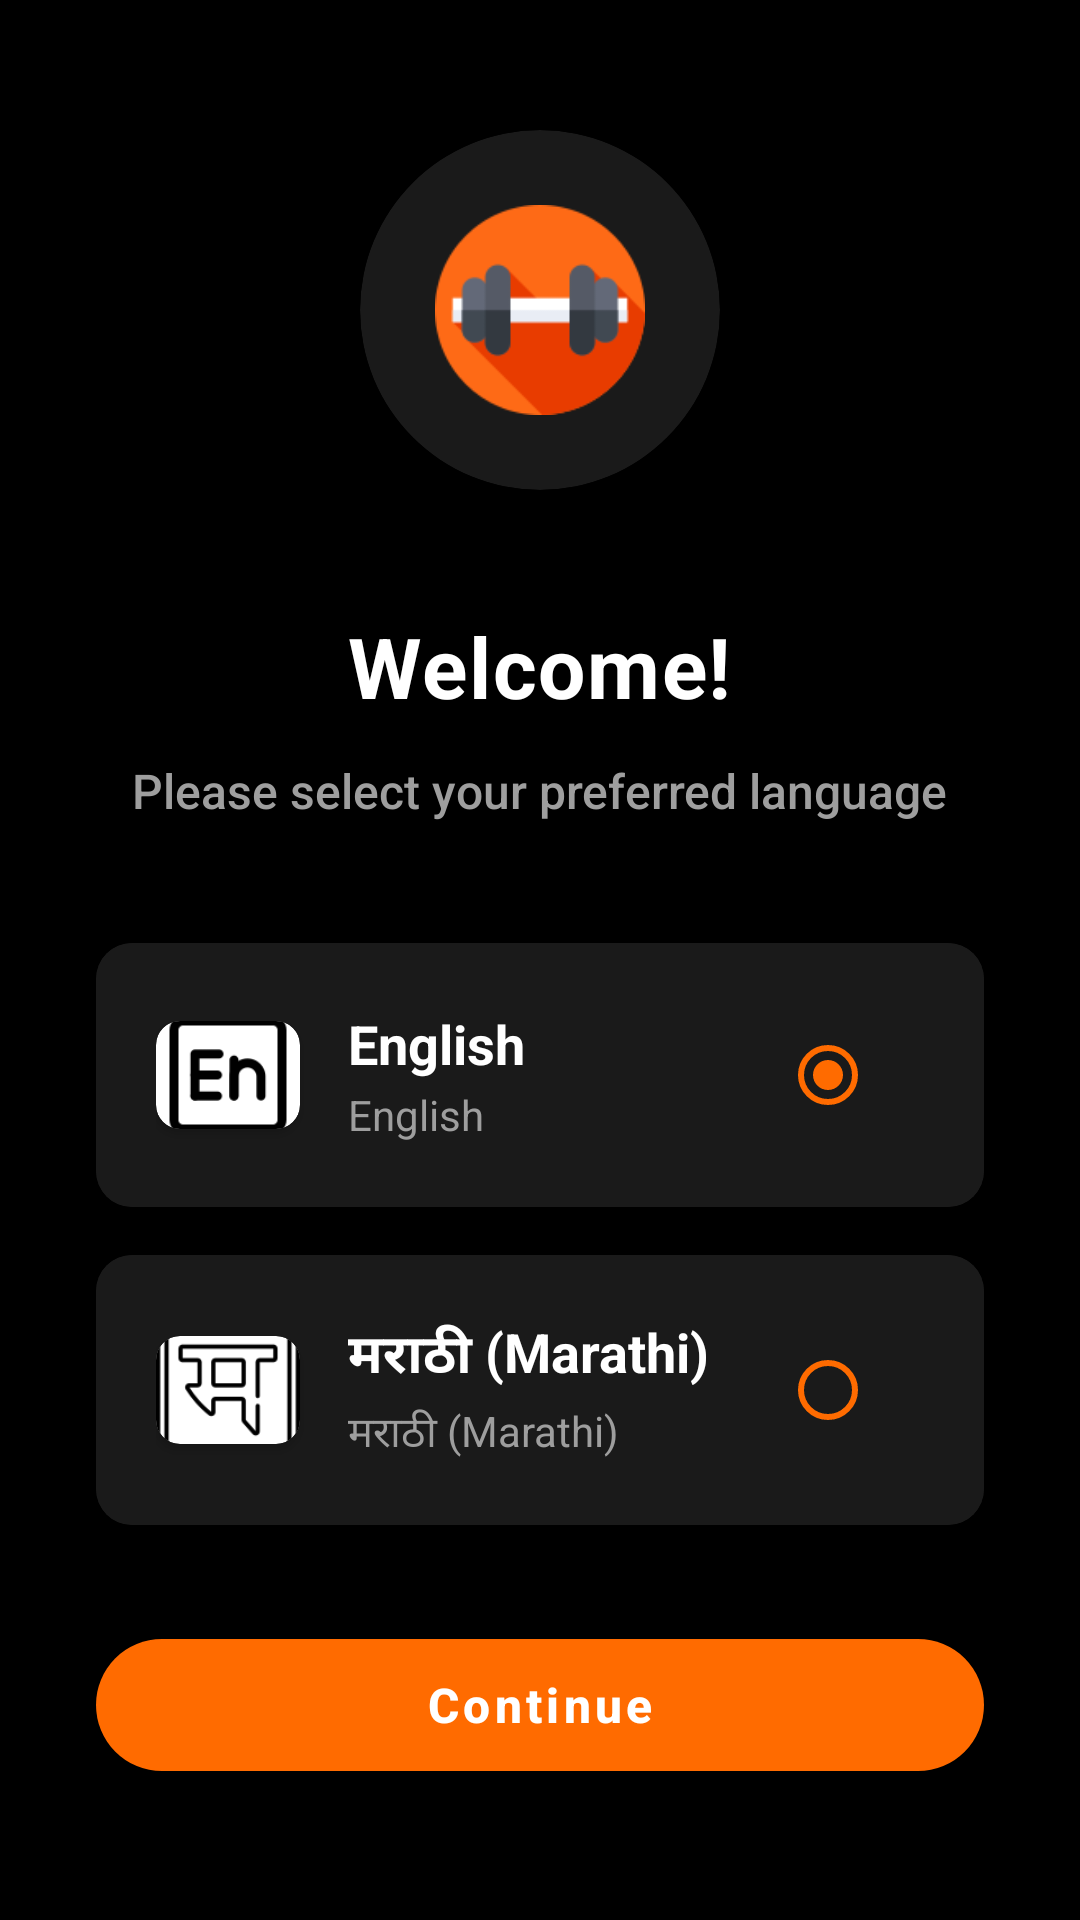

Reconstruct the res/layout file that produces this screen, plus the resources it refers to.
<!-- AndroidManifest.xml: application theme Theme.GymManagementSystem -->
<!-- res/layout/activity_language_selection.xml -->
<?xml version="1.0" encoding="utf-8"?>
<LinearLayout xmlns:android="http://schemas.android.com/apk/res/android"
    xmlns:app="http://schemas.android.com/apk/res-auto"
    android:layout_width="match_parent"
    android:layout_height="match_parent"
    android:orientation="vertical"
    android:gravity="center"
    android:padding="32dp"
    android:background="#000000">

    
    <androidx.cardview.widget.CardView
        android:layout_width="120dp"
        android:layout_height="120dp"
        app:cardCornerRadius="60dp"
        app:cardElevation="8dp"
        app:strokeColor="#FF6B00"
        app:strokeWidth="1dp"
        app:cardBackgroundColor="#1A1A1A"
        android:layout_marginBottom="40dp">

        <ImageView
            android:layout_width="70dp"
            android:layout_height="70dp"
            android:layout_gravity="center"
            android:src="@drawable/logogym"
            android:scaleType="centerInside"
            android:contentDescription="@string/gym_logo_desc" />

    </androidx.cardview.widget.CardView>

    
    <TextView
        android:layout_width="wrap_content"
        android:layout_height="wrap_content"
        android:text="@string/welcome_app"
        android:textSize="28sp"
        android:textStyle="bold"
        android:textColor="#FFFFFF"
        android:layout_gravity="center_horizontal"
        android:layout_marginBottom="12dp"
        android:letterSpacing="0.02"
        android:elevation="2dp" />

    <TextView
        android:layout_width="wrap_content"
        android:layout_height="wrap_content"
        android:text="@string/select_language"
        android:textSize="16sp"
        android:textColor="#9E9E9E"
        android:layout_gravity="center_horizontal"
        android:layout_marginBottom="40dp"
        android:fontFamily="sans-serif-medium" />

    
    <LinearLayout
        android:layout_width="match_parent"
        android:layout_height="wrap_content"
        android:orientation="vertical"
        android:layout_marginBottom="32dp">

        
        <androidx.cardview.widget.CardView
            android:layout_width="match_parent"
            android:layout_height="wrap_content"
            android:layout_marginBottom="16dp"
            app:cardBackgroundColor="#1A1A1A"
            app:cardCornerRadius="12dp"
            app:cardElevation="6dp"
            app:strokeColor="#FF6B00"
            app:strokeWidth="1dp">

            <LinearLayout
                android:layout_width="match_parent"
                android:layout_height="wrap_content"
                android:orientation="horizontal"
                android:background="#1A1A1A"
                android:padding="20dp"
                android:gravity="center_vertical">

                
                <androidx.cardview.widget.CardView
                    android:layout_width="48dp"
                    android:layout_height="36dp"
                    app:cardCornerRadius="8dp"
                    app:cardElevation="2dp"
                    android:layout_marginEnd="16dp">

                    <ImageView
                        android:layout_width="match_parent"
                        android:layout_height="match_parent"
                        android:src="@drawable/english"
                        android:scaleType="centerCrop"
                        android:contentDescription="@string/english" />
                </androidx.cardview.widget.CardView>

                <LinearLayout
                    android:layout_width="0dp"
                    android:layout_height="wrap_content"
                    android:layout_weight="1"
                    android:orientation="vertical">

                    <TextView
                        android:layout_width="wrap_content"
                        android:layout_height="wrap_content"
                        android:text="@string/english"
                        android:textSize="18sp"
                        android:textStyle="bold"
                        android:textColor="#FFFFFF" />

                    <TextView
                        android:layout_width="wrap_content"
                        android:layout_height="wrap_content"
                        android:text="@string/english"
                        android:textSize="14sp"
                        android:textColor="#9E9E9E"
                        android:layout_marginTop="2dp" />

                </LinearLayout>

                <RadioButton
                    android:id="@+id/rbEnglish"
                    android:layout_width="wrap_content"
                    android:layout_height="wrap_content"
                    app:buttonTint="#FF6B00"
                    android:checked="true" />

            </LinearLayout>
        </androidx.cardview.widget.CardView>

        
        <androidx.cardview.widget.CardView
            android:layout_width="match_parent"
            android:layout_height="wrap_content"
            app:cardBackgroundColor="#1A1A1A"
            app:cardCornerRadius="12dp"
            app:cardElevation="6dp"
            app:strokeColor="#FF6B00"
            app:strokeWidth="1dp">

            <LinearLayout
                android:layout_width="match_parent"
                android:layout_height="wrap_content"
                android:orientation="horizontal"
                android:background="#1A1A1A"
                android:padding="20dp"
                android:gravity="center_vertical">

                
                <androidx.cardview.widget.CardView
                    android:layout_width="48dp"
                    android:layout_height="36dp"
                    app:cardCornerRadius="8dp"
                    app:cardElevation="2dp"
                    android:layout_marginEnd="16dp">

                    <ImageView
                        android:layout_width="match_parent"
                        android:layout_height="match_parent"
                        android:src="@drawable/marathi"
                        android:scaleType="centerCrop"
                        android:contentDescription="@string/marathi" />
                </androidx.cardview.widget.CardView>

                <LinearLayout
                    android:layout_width="0dp"
                    android:layout_height="wrap_content"
                    android:layout_weight="1"
                    android:orientation="vertical">

                    <TextView
                        android:layout_width="wrap_content"
                        android:layout_height="wrap_content"
                        android:text="@string/marathi"
                        android:textSize="18sp"
                        android:textStyle="bold"
                        android:textColor="#FFFFFF" />

                    <TextView
                        android:layout_width="wrap_content"
                        android:layout_height="wrap_content"
                        android:text="@string/marathi"
                        android:textSize="14sp"
                        android:textColor="#9E9E9E"
                        android:layout_marginTop="2dp" />

                </LinearLayout>

                <RadioButton
                    android:id="@+id/rbMarathi"
                    android:layout_width="wrap_content"
                    android:layout_height="wrap_content"
                    app:buttonTint="#FF6B00" />

            </LinearLayout>
        </androidx.cardview.widget.CardView>

    </LinearLayout>

    
    <com.google.android.material.button.MaterialButton
        android:id="@+id/btnContinue"
        style="@style/Widget.MaterialComponents.Button"
        android:layout_width="match_parent"
        android:layout_height="56dp"
        android:text="@string/continue_text"
        android:textAllCaps="false"
        android:textSize="16sp"
        android:textStyle="bold"
        app:backgroundTint="#FF6B00"
        app:cornerRadius="28dp"
        android:elevation="8dp"
        android:textColor="#FFFFFF"
        app:rippleColor="#40FF6B00"
        app:icon="@drawable/ic_arrow_forward"
        app:iconGravity="end"
        app:iconPadding="12dp"
        app:iconSize="20dp"
        app:iconTint="#FFFFFF" />

</LinearLayout>
<!-- resources referenced by this layout -->
<resources>
  <!-- drawable english: png bitmap (drawable, 1927 bytes) -->
  <!-- drawable logogym: png bitmap (drawable, 4163 bytes) -->
  <!-- drawable marathi: png bitmap (drawable, 2316 bytes) -->
  <string name="continue_text">Continue</string>
  <string name="english">English</string>
  <string name="gym_logo_desc">Gym Logo</string>
  <string name="marathi">मराठी (Marathi)</string>
  <string name="select_language">Please select your preferred language</string>
  <string name="welcome_app">Welcome!</string>
  <style name="Theme.GymManagementSystem" parent="Theme.MaterialComponents.DayNight.NoActionBar">
          
          <item name="android:statusBarColor">#FF6B00</item>
          <item name="android:windowLightStatusBar">false</item>
      </style>
</resources>
